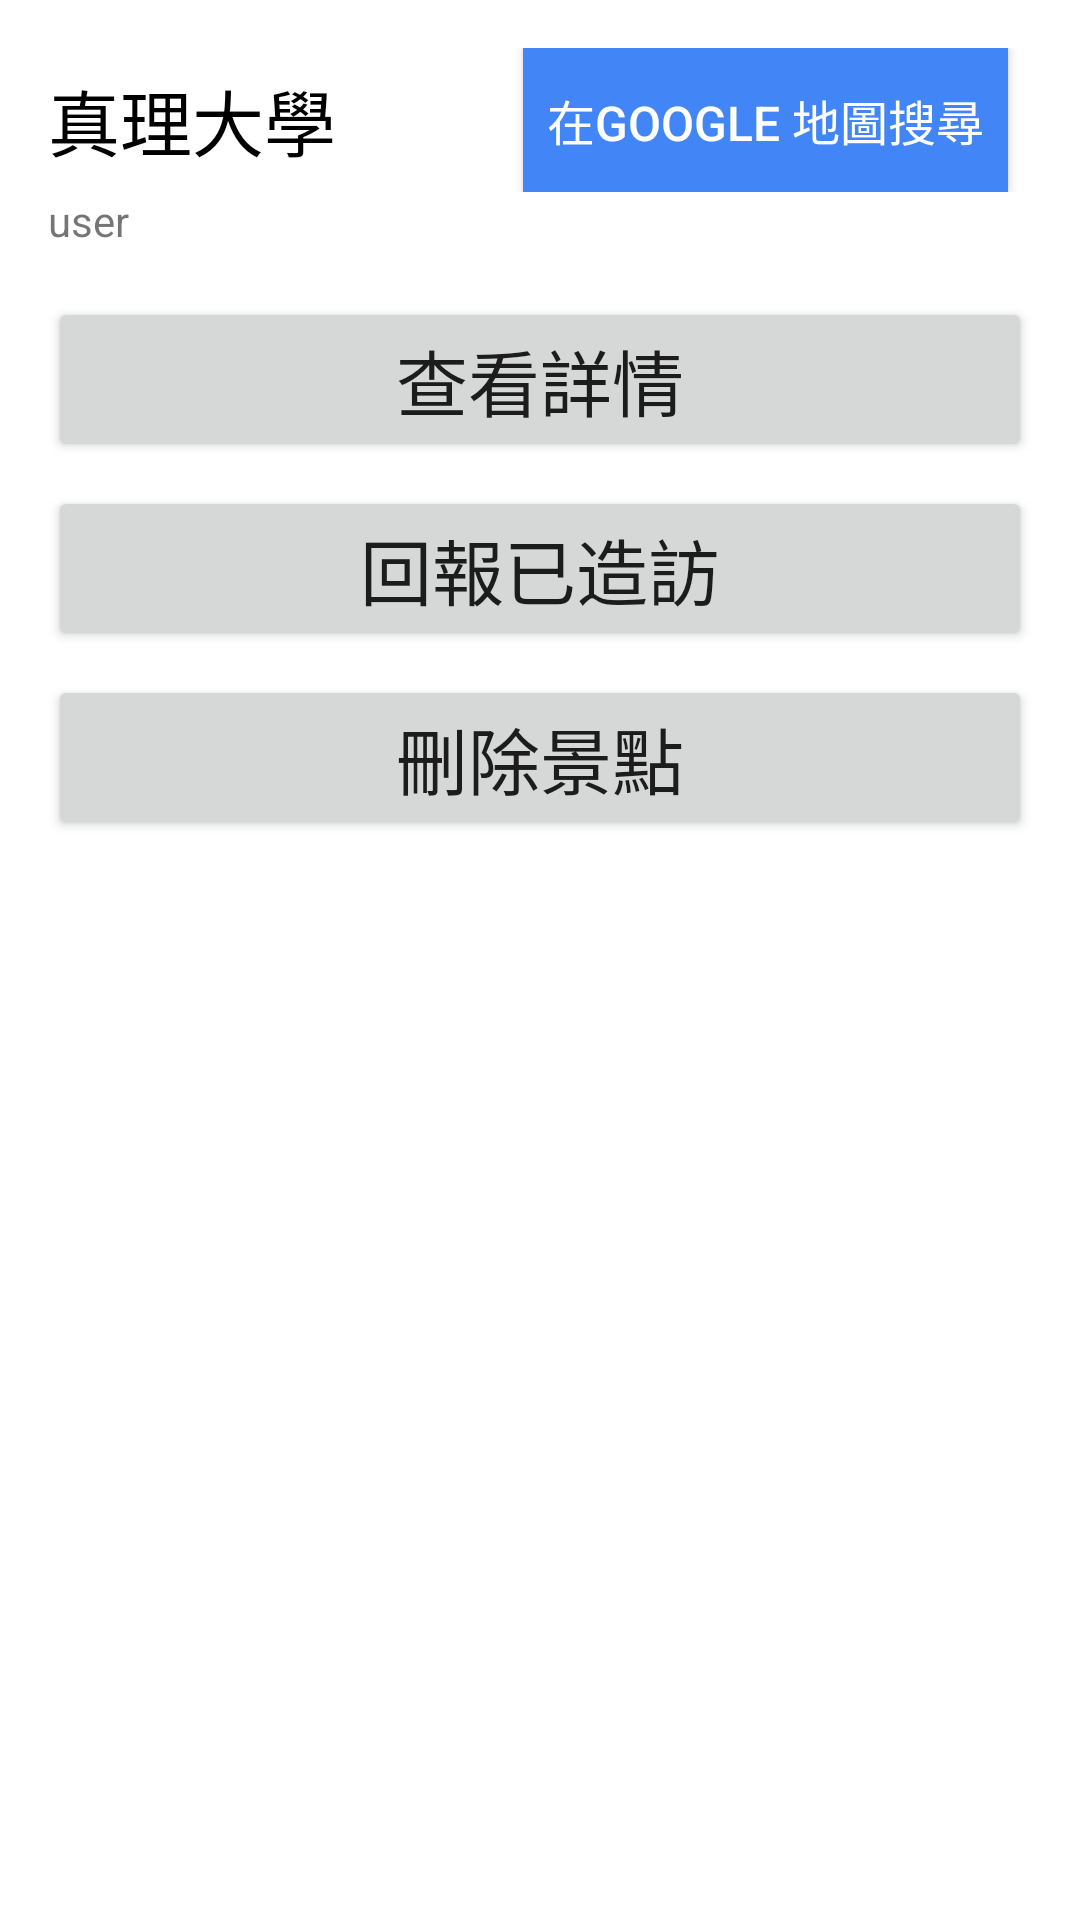

Here is an Android app screen rendered from its layout file. Give the layout XML and the strings, colors and styles it references.
<!-- AndroidManifest.xml: application theme AppTheme -->
<!-- res/layout/personal_map_icon_clicked_options_dialog.xml -->
<?xml version="1.0" encoding="utf-8"?>

<LinearLayout xmlns:android="http://schemas.android.com/apk/res/android"
    android:layout_width="match_parent"
    android:layout_height="wrap_content"
    android:orientation="vertical"
    android:background="@color/md_white_1000"
    android:paddingBottom="32dp">
    <Space
        android:layout_width="match_parent"
        android:layout_height="16dp" />
    <FrameLayout
        android:layout_width="match_parent"
        android:layout_height="wrap_content"
        android:orientation="horizontal">
        <TextView
            android:id="@+id/spot_name_tv"
            android:layout_width="wrap_content"
            android:layout_height="wrap_content"
            android:layout_gravity="center_vertical"
            android:textSize="24sp"
            android:text="真理大學"
            android:paddingLeft="16dp"
            android:textColor="@color/md_black_1000"
            />
        <Button
            android:id="@+id/navigate_location"
            android:paddingLeft="8dp"
            android:paddingRight="8dp"
            android:layout_width="wrap_content"
            android:layout_height="wrap_content"
            android:text="在Google 地圖搜尋"
            android:textSize="16sp"
            android:textColor="@color/md_white_1000"
            android:background="@drawable/search_location_button_background"
            android:layout_gravity="right"
            android:layout_marginRight="24dp"/>
        <Space
            android:layout_width="36dp"
            android:layout_height="wrap_content" />
    </FrameLayout>
    <TextView
        android:id="@+id/user_name"
        android:text="user"
        android:paddingLeft="16dp"
        android:layout_width="wrap_content"
        android:layout_height="wrap_content" />
    <Space
        android:layout_width="match_parent"
        android:layout_height="16dp" />
    <Button
        android:id="@+id/show_description"
        android:layout_width="match_parent"
        android:layout_height="wrap_content"
        android:text="查看詳情"
        android:textSize="24sp"
        android:layout_marginHorizontal="16dp"/>
    <Space
        android:layout_width="match_parent"
        android:layout_height="8dp" />
    <Button
        android:id="@+id/report_visited"
        android:layout_width="match_parent"
        android:layout_height="wrap_content"
        android:text="回報已造訪"
        android:textSize="24sp"
        android:layout_marginHorizontal="16dp"/>
    <Space
        android:layout_width="match_parent"
        android:layout_height="8dp" />
    <Button
        android:id="@+id/remove_togo"
        android:layout_width="match_parent"
        android:layout_height="wrap_content"
        android:text="刪除景點"
        android:textSize="24sp"
        android:layout_marginHorizontal="16dp"/>
</LinearLayout>
<!-- resources referenced by this layout -->
<resources>
  <color name="md_black_1000">#000000</color>
  <color name="md_white_1000">#ffffff</color>
  <!-- drawable search_location_button_background (drawable) -->
  <?xml version="1.0" encoding="utf-8"?>
  
  <selector xmlns:android="http://schemas.android.com/apk/res/android">
      <item
          android:state_pressed="true"
          android:drawable="@color/blue_pressed" />
  
      <item android:drawable="@color/blue_default" />
  </selector>
  <color name="blue_pressed">#3367D5</color>
  <color name="blue_default">#4285F6</color>
</resources>
